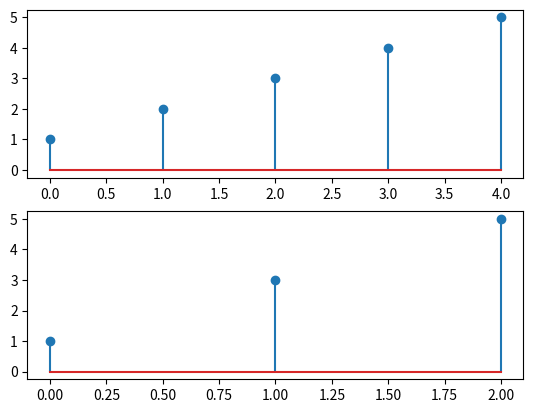

The matplotlib source for this figure:
import numpy as np
from matplotlib import pyplot as plt
signal=[1,2,3,4,5]
l=2
dsignal=signal[::l]

plt.subplot(2,1,1)
plt.stem(signal)


plt.subplot(2,1,2)
plt.stem(dsignal)

plt.show()
